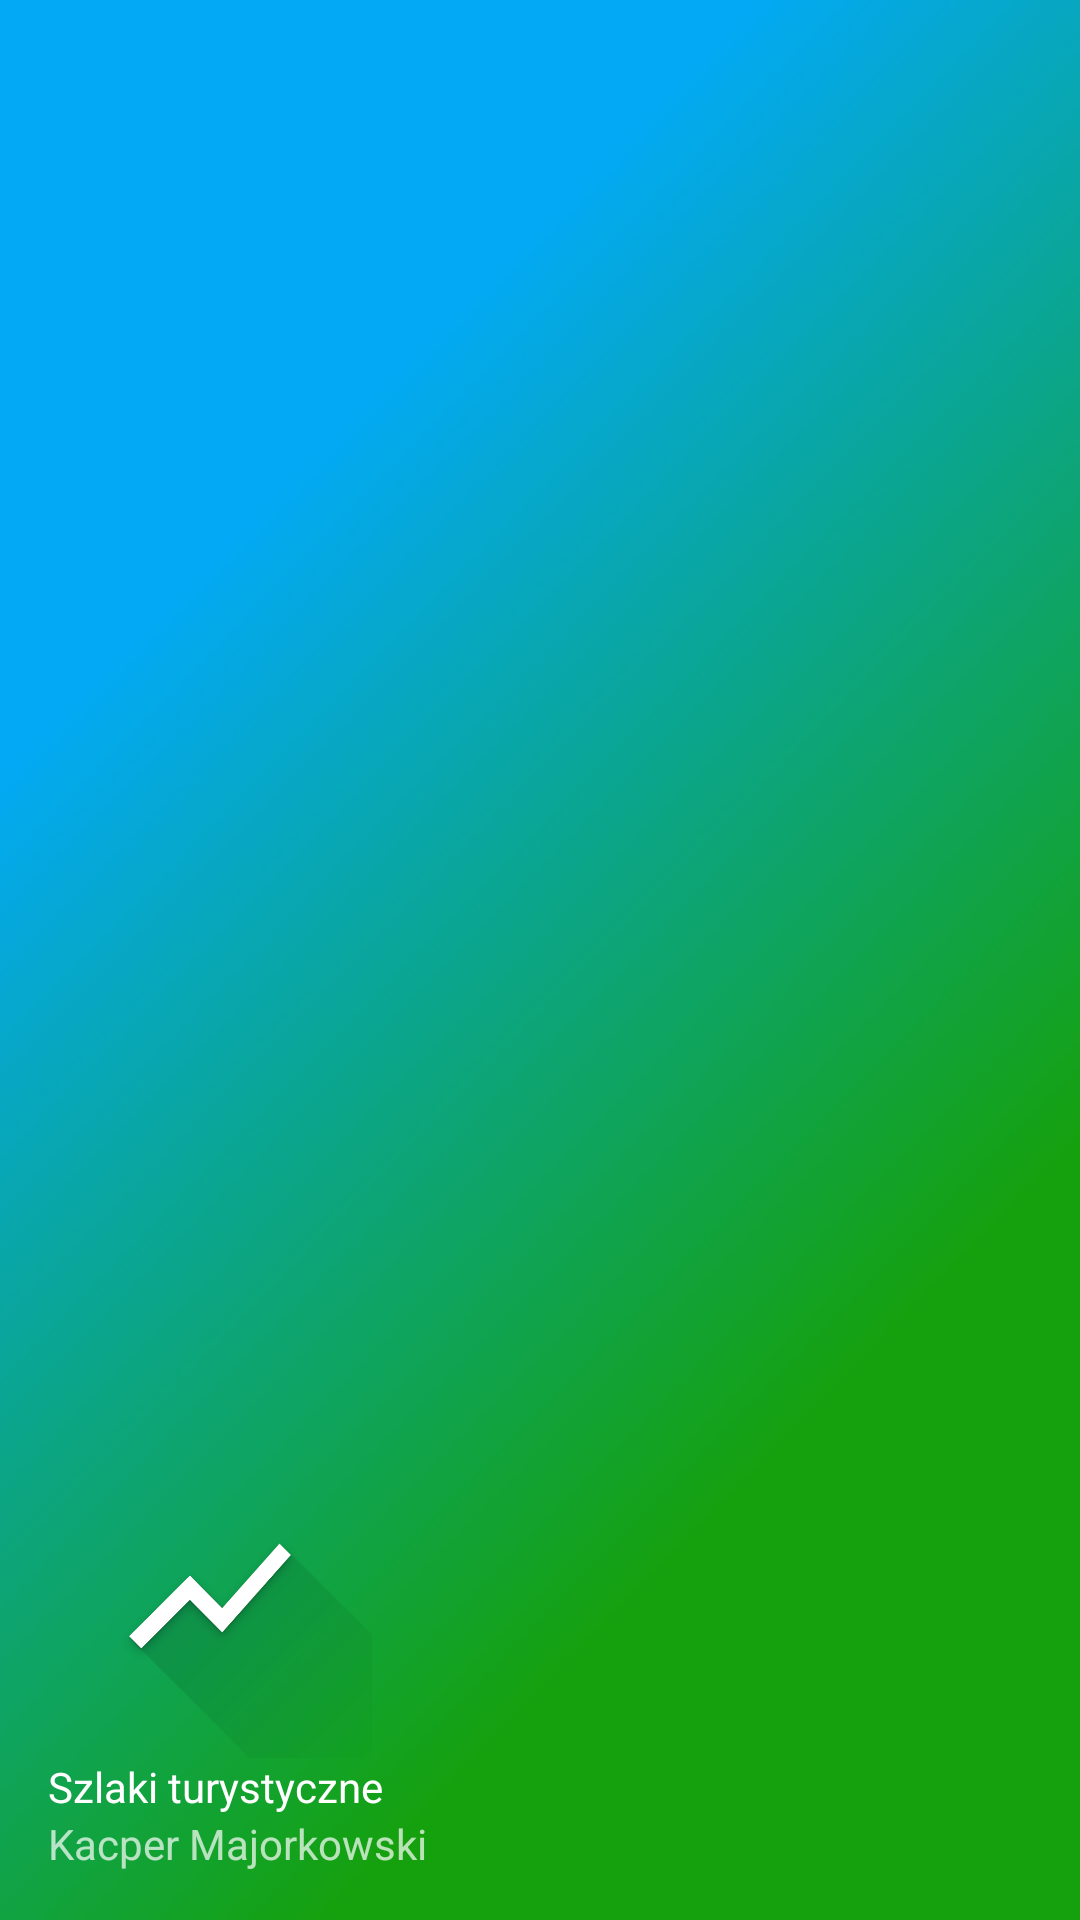

Produce the Android XML layout that renders to this screen, including the resource entries it uses.
<!-- AndroidManifest.xml: application theme Theme.Szlaki -->
<!-- res/layout/drawer_header.xml -->
<?xml version="1.0" encoding="utf-8"?>
<FrameLayout
    xmlns:android="http://schemas.android.com/apk/res/android"
    android:layout_width="match_parent"
    android:layout_height="180dp"
    android:theme="@style/ThemeOverlay.AppCompat.Dark"
    android:background="@mipmap/ic_launcher_background">

    <LinearLayout
        android:layout_width="wrap_content"
        android:layout_height="match_parent"
        android:orientation="vertical"
        android:gravity="bottom|start"
        android:layout_margin="16dp" >

        <ImageView
            android:layout_width="wrap_content"
            android:layout_height="wrap_content"
            android:scaleType="centerCrop"
            android:src="@mipmap/ic_launcher_foreground" />
        <TextView
            android:layout_width="wrap_content"
            android:layout_height="wrap_content"
            android:text="@string/user_name"
            android:textAppearance="@style/TextAppearance.AppCompat.Body1" />
        <TextView
            android:layout_width="wrap_content"
            android:layout_height="wrap_content"
            android:text="@string/user_mail" />
    </LinearLayout>
</FrameLayout>
<!-- resources referenced by this layout -->
<resources>
  <!-- mipmap ic_launcher_background: png bitmap (mipmap-hdpi, 6145 bytes) -->
  <!-- mipmap ic_launcher_foreground: png bitmap (mipmap-hdpi, 4972 bytes) -->
  <string name="user_mail">Kacper Majorkowski</string>
  <string name="user_name">Szlaki turystyczne</string>
  <style name="Theme.Szlaki" parent="Base.Theme.Szlaki" />
  <style name="Base.Theme.Szlaki" parent="Theme.Material3.DayNight.NoActionBar">
          
          
          <item name="colorPrimary">@color/colorPrimary</item>
          <item name="colorAccent">@color/colorAccent</item>
      </style>
  <color name="colorPrimary">#FF03A9F4</color>
  <color name="colorAccent">#FF15A10E</color>
</resources>
